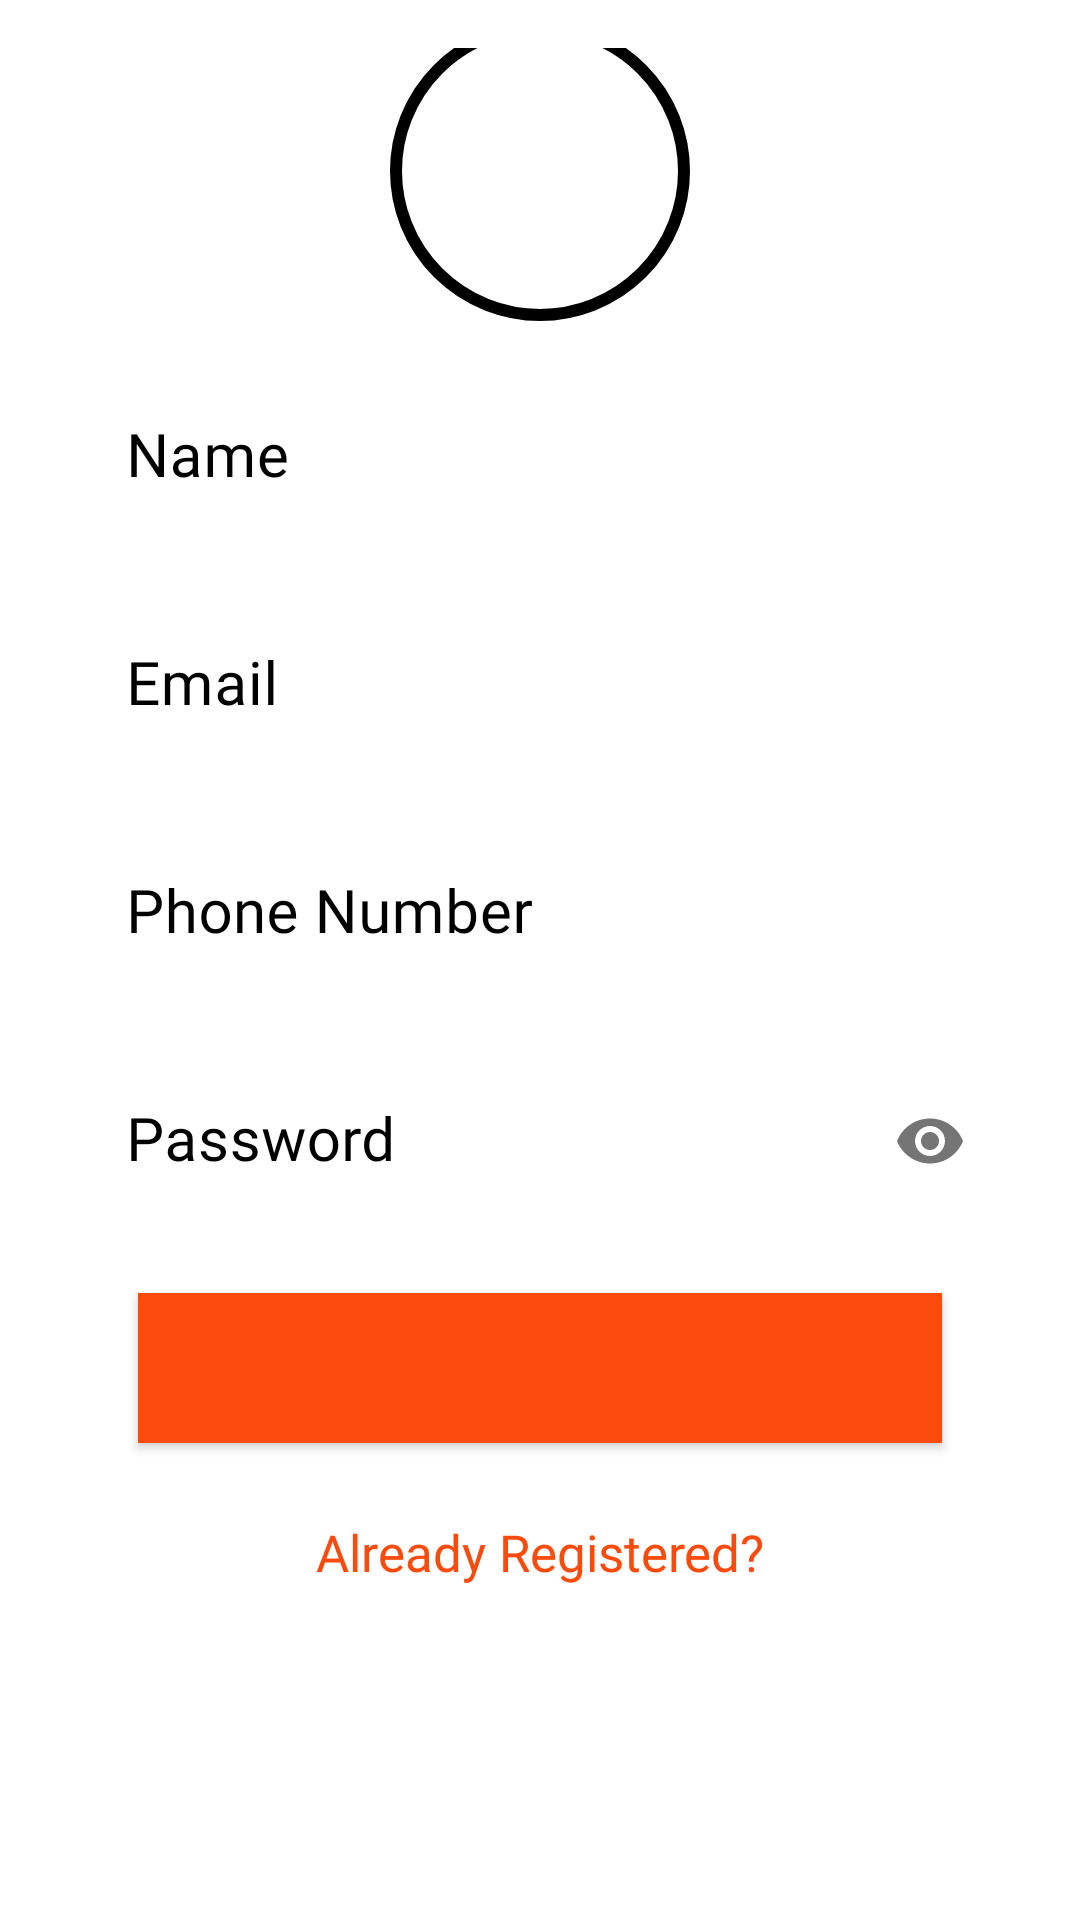

The Android layout XML behind this screen, and the referenced resources:
<!-- AndroidManifest.xml: application theme Theme.AAHAARAPP -->
<!-- res/layout/activity_signup.xml -->
<?xml version="1.0" encoding="utf-8"?>

<LinearLayout
    xmlns:android="http://schemas.android.com/apk/res/android"
    xmlns:tools="http://schemas.android.com/tools"
    xmlns:app="http://schemas.android.com/apk/res-auto"
    android:layout_width="match_parent"
    android:layout_height="match_parent"
    android:background="@color/white"
    android:padding="16dp"
    android:gravity="center"
    tools:context=".Signup">

    <LinearLayout
        android:layout_width="match_parent"
        android:layout_height="wrap_content"
        android:orientation="vertical"
        android:gravity="center"
        android:layout_marginTop="-50dp"
        android:layout_marginRight="10dp"
        android:layout_marginLeft="10dp"
        tools:ignore="UselessParent">

        <ImageView
            android:id="@+id/profile"
            android:layout_width="100dp"
            android:layout_height="100dp"
            android:background="@drawable/round_background"
            android:padding="15dp"
            android:src="@drawable/add"
            tools:ignore="ContentDescription" />

        <com.google.android.material.textfield.TextInputLayout
            android:id="@+id/nameError"
            android:layout_width="match_parent"
            android:layout_height="wrap_content"
            android:layout_marginTop="5dp"
            app:hintAnimationEnabled="true"
            android:textColorHint="@color/black"
            app:hintTextColor="@color/black"
            app:boxStrokeColor="@color/black">

            <EditText
                android:id="@+id/name"
                android:layout_width="match_parent"
                android:layout_height="wrap_content"
                android:layout_marginTop="10dp"
                android:hint="@string/name"
                android:textSize="20sp"
                android:fontFamily="@font/opensans"
                android:inputType="textNoSuggestions"
                android:background="@android:color/transparent"
                android:textColor="@color/orange"
                android:textColorHint="@color/orange"
                android:maxLines="1"
                android:singleLine="true"
                android:importantForAutofill="no"/>

        </com.google.android.material.textfield.TextInputLayout>

        <com.google.android.material.textfield.TextInputLayout
            android:id="@+id/emailError"
            android:layout_width="match_parent"
            android:layout_height="wrap_content"
            android:layout_marginTop="5dp"
            app:hintAnimationEnabled="true"
            android:textColorHint="@color/black"
            app:hintTextColor="@color/black"
            app:boxStrokeColor="@color/black">

            <EditText
                android:id="@+id/email"
                android:layout_width="match_parent"
                android:layout_height="wrap_content"
                android:layout_marginTop="10dp"
                android:hint="@string/prompt_email"
                android:textSize="20sp"
                android:fontFamily="@font/opensans"
                android:inputType="textEmailAddress"
                android:background="@android:color/transparent"
                android:maxLines="1"
                android:singleLine="true"
                android:textColor="@color/orange"
                android:textColorHint="@color/orange"
                android:importantForAutofill="no"/>

        </com.google.android.material.textfield.TextInputLayout>

        <com.google.android.material.textfield.TextInputLayout
            android:id="@+id/phoneError"
            android:layout_width="match_parent"
            android:layout_height="wrap_content"
            android:layout_marginTop="5dp"
            app:hintAnimationEnabled="true"
            android:textColorHint="@color/black"
            app:hintTextColor="@color/black"
            app:boxStrokeColor="@color/black">

            <EditText
                android:id="@+id/phone"
                android:layout_width="match_parent"
                android:layout_height="wrap_content"
                android:layout_marginTop="10dp"
                android:hint="@string/phone_number"
                android:textSize="20sp"
                android:fontFamily="@font/opensans"
                android:maxLength="13"
                android:background="@android:color/transparent"
                android:inputType="phone"
                android:maxLines="1"
                android:singleLine="true"
                android:textColor="@color/orange"
                android:textColorHint="@color/orange"
                android:importantForAutofill="no"/>

        </com.google.android.material.textfield.TextInputLayout>

        <com.google.android.material.textfield.TextInputLayout
            android:id="@+id/passError"
            android:layout_width="match_parent"
            android:layout_height="wrap_content"
            app:passwordToggleEnabled="true"
            android:layout_marginTop="5dp"
            app:hintAnimationEnabled="true"
            android:textColorHint="@color/black"
            app:hintTextColor="@color/black"
            app:boxStrokeColor="@color/black">

            <EditText
                android:id="@+id/password"
                android:layout_width="match_parent"
                android:layout_height="wrap_content"
                android:layout_marginTop="10dp"
                android:hint="@string/prompt_password"
                android:textSize="20sp"
                android:fontFamily="@font/opensans"
                android:inputType="textPassword"
                android:background="@android:color/transparent"
                android:maxLines="1"
                android:singleLine="true"
                android:textColor="@color/orange"
                android:textColorHint="@color/orange"
                android:importantForAutofill="no"/>

        </com.google.android.material.textfield.TextInputLayout>

        <Button
            android:id="@+id/register"
            android:layout_width="match_parent"
            android:layout_height="50dp"
            android:layout_margin="20dp"
            android:background="@color/orange"
            android:text="@string/register"
            android:textColor="@color/orange"
            android:textSize="16sp"/>

        <TextView
            android:id="@+id/login"
            android:layout_width="match_parent"
            android:layout_height="wrap_content"
            android:layout_marginTop="5dp"
            android:layout_marginBottom="5dp"
            android:gravity="center"
            android:text="@string/not_register"
            android:textColor="@color/orange"
            android:fontFamily="@font/opensans"
            android:textSize="17sp"/>

    </LinearLayout>
</LinearLayout>
<!-- resources referenced by this layout -->
<resources>
  <color name="black">#000</color>
  <color name="orange">#FA4A0C</color>
  <color name="white">#fff</color>
  <!-- drawable round_background (drawable) -->
  <?xml version="1.0" encoding="utf-8"?>
  
  <shape
      xmlns:android="http://schemas.android.com/apk/res/android"
      android:shape="oval">
      <stroke
          android:width="4dp"
          android:color="@color/black" />
  </shape>
  <string name="name">Name</string>
  <string name="not_register">Already Registered?</string>
  <string name="phone_number">Phone Number</string>
  <string name="prompt_email">Email</string>
  <string name="prompt_password">Password</string>
  <string name="register">Register</string>
  <style name="Theme.AAHAARAPP" parent="Theme.MaterialComponents.DayNight.NoActionBar">
          <item name="colorPrimary">@color/black</item>
          <item name="colorPrimaryDark">@color/black</item>
          <item name="colorAccent">@color/colorAccent</item>
      </style>
  <color name="colorAccent">#D81B60</color>
</resources>
